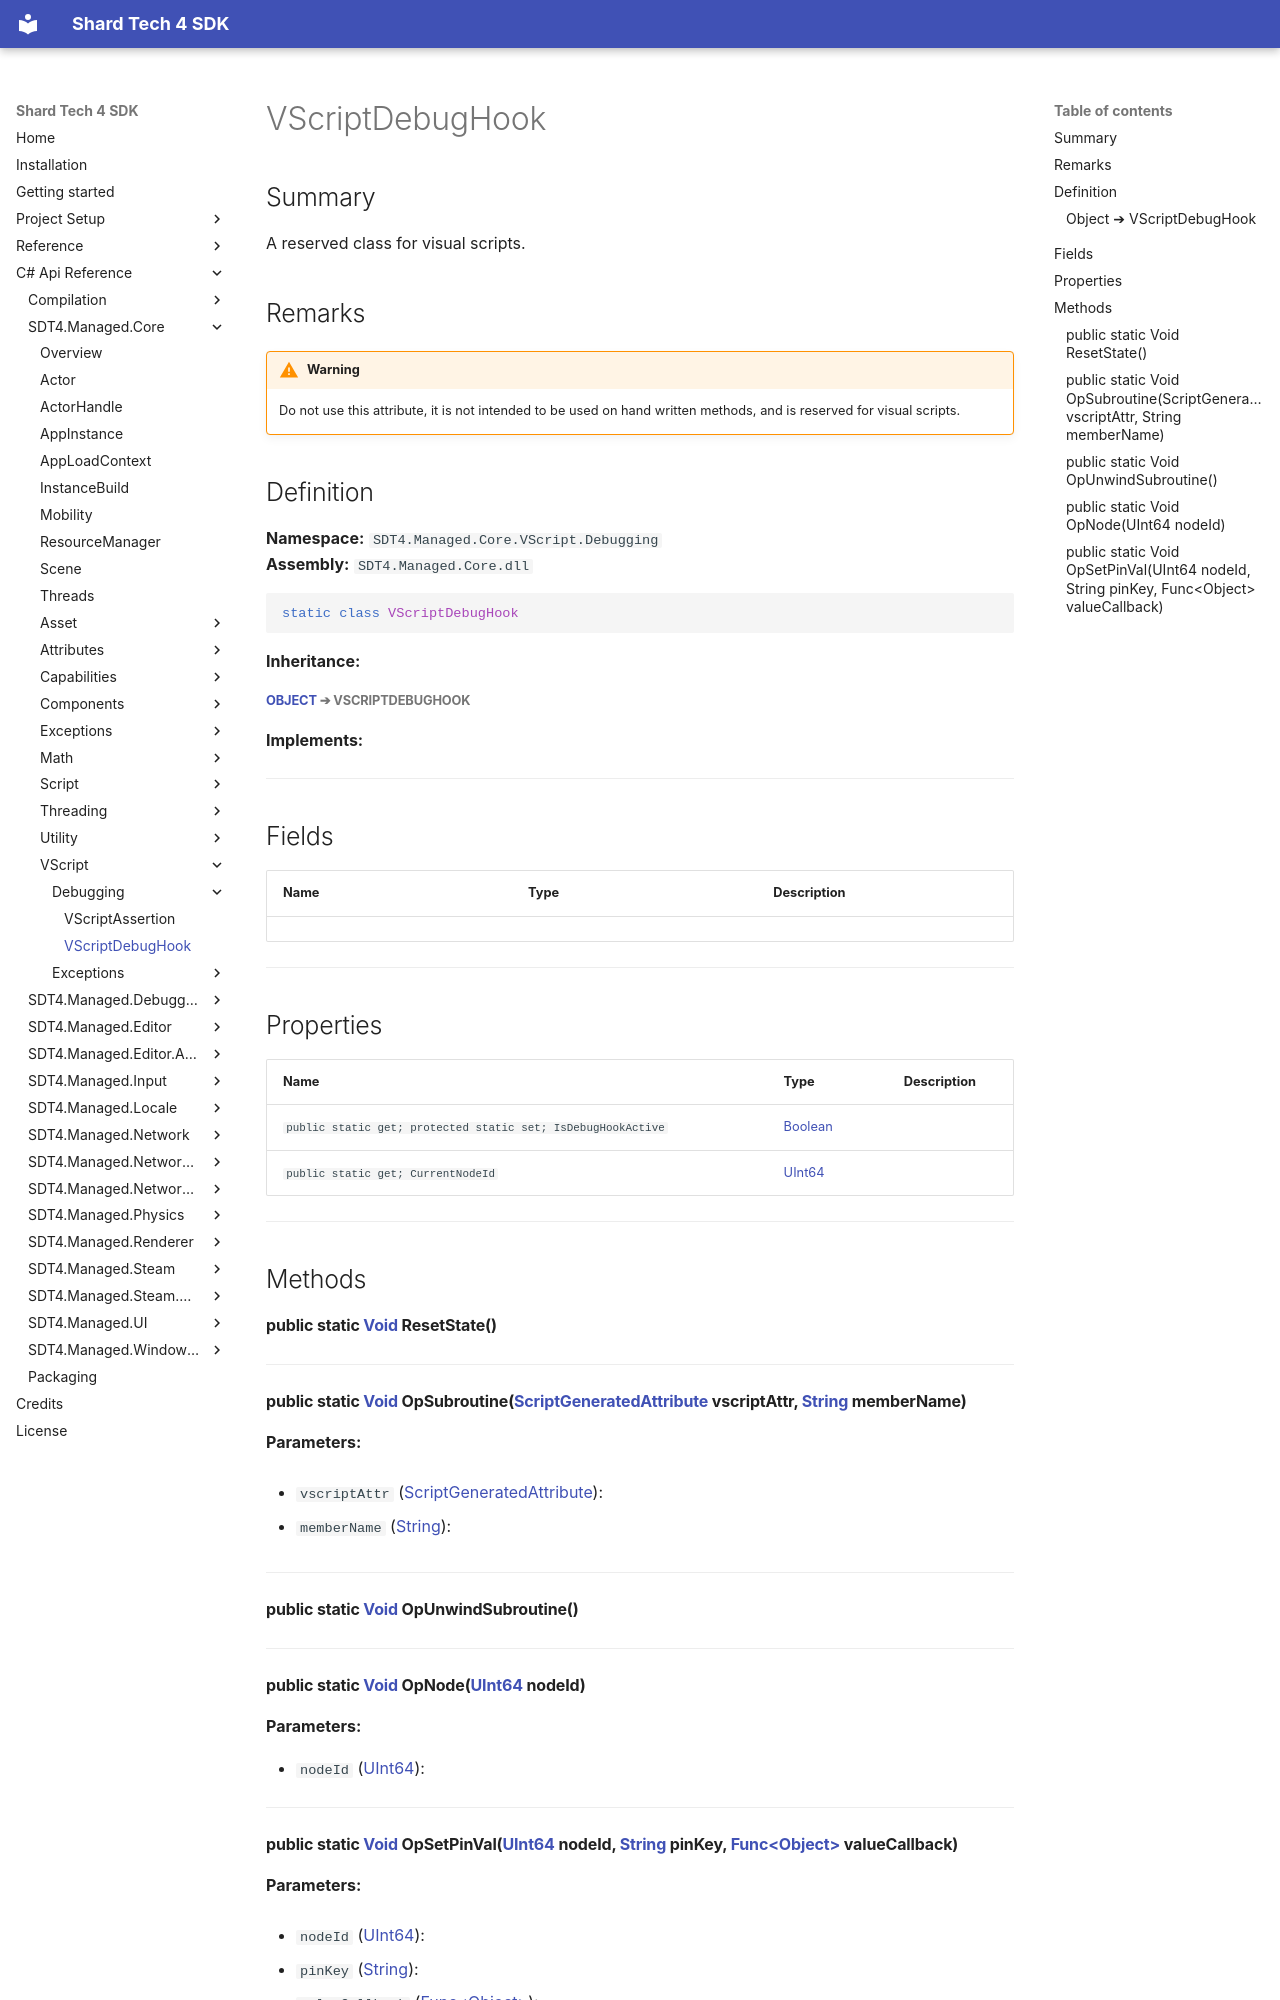

repository: PyroshockStudios/Shard-Tech-4-Docs · page: cs-api-ref/sdt4.managed.core/vscript/debugging/vscriptdebughook/index.html · generator: mkdocs

# VScriptDebugHook

## Summary
A reserved class for visual scripts.

## Remarks
!!! warning
    Do not use this attribute, it is not intended to be used on hand written methods, and is reserved for visual scripts.

## Definition

**Namespace:** `SDT4.Managed.Core.VScript.Debugging`  
**Assembly:** `SDT4.Managed.Core.dll`

```csharp
static class VScriptDebugHook
```
**Inheritance:**

##### [Object](https://learn.microsoft.com/dotnet/api/system.object) ➔  **VScriptDebugHook**
**Implements:**

##### 
---

## Fields

| Name | Type | Description |
| --- | --- | --- |



---

## Properties

| Name | Type | Description |
| --- | --- | --- |
| `public static get; protected static set; IsDebugHookActive` | [Boolean](https://learn.microsoft.com/dotnet/api/system.boolean) |  |
| `public static get; CurrentNodeId` | [UInt64](https://learn.microsoft.com/dotnet/api/system.uint64) |  |



---

## Methods

#### public static [Void](https://learn.microsoft.com/dotnet/api/system.void) ResetState()

---
#### public static [Void](https://learn.microsoft.com/dotnet/api/system.void) OpSubroutine([ScriptGeneratedAttribute](../../attributes/scriptgeneratedattribute.md) vscriptAttr, [String](https://learn.microsoft.com/dotnet/api/system.string) memberName)

**Parameters:**

- `vscriptAttr` ([ScriptGeneratedAttribute](../../attributes/scriptgeneratedattribute.md)): 

- `memberName` ([String](https://learn.microsoft.com/dotnet/api/system.string)): 


---
#### public static [Void](https://learn.microsoft.com/dotnet/api/system.void) OpUnwindSubroutine()

---
#### public static [Void](https://learn.microsoft.com/dotnet/api/system.void) OpNode([UInt64](https://learn.microsoft.com/dotnet/api/system.uint64) nodeId)

**Parameters:**

- `nodeId` ([UInt64](https://learn.microsoft.com/dotnet/api/system.uint64)): 


---
